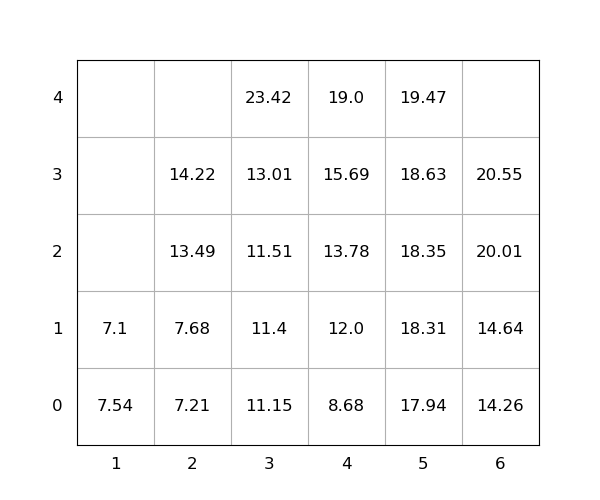

Source data for this figure (header and first rows):
idx, loc_x, loc_y, loc_z, weight, group, score, seq, reloc, size(ft)
1, 4, 0, 0, 8.68, 0, 8.68, 1, 0, 20
2, 2, 0, 0, 7.21, 0, 7.21, 2, 0, 20
3, 6, 0, 0, 14.26, 0, 14.26, 3, 0, 20
4, 5, 0, 0, 17.94, 0, 17.94, 4, 0, 20
5, 6, 0, 1, 14.64, 0, 14.64, 5, 0, 20
6, 6, 0, 2, 20.01, 0, 20.01, 6, 0, 20
7, 4, 0, 1, 12.0, 0, 12.0, 7, 0, 20
8, 2, 0, 1, 7.68, 0, 7.68, 8, 0, 20
9, 4, 0, 2, 13.78, 0, 13.78, 9, 0, 20
10, 5, 0, 1, 18.31, 0, 18.31, 10, 0, 20
11, 2, 0, 2, 13.49, 0, 13.49, 11, 0, 20
12, 3, 0, 0, 11.15, 0, 11.15, 12, 0, 20
13, 3, 0, 1, 11.4, 0, 11.4, 13, 0, 20
14, 4, 0, 3, 15.69, 0, 15.69, 14, 0, 20
15, 4, 0, 4, 19.0, 0, 19.0, 15, 0, 20
16, 1, 0, 0, 7.54, 0, 7.54, 16, 1.0, 20
17, 5, 0, 2, 18.35, 0, 18.35, 17, 0, 20
18, 5, 0, 3, 18.63, 0, 18.63, 18, 0, 20
19, 2, 0, 3, 14.22, 0, 14.22, 19, 0, 20
20, 3, 0, 2, 11.51, 0, 11.51, 20, 0, 20
21, 3, 0, 3, 13.01, 0, 13.01, 21, 0, 20
22, 6, 0, 3, 20.55, 0, 20.55, 22, 0, 20
23, 5, 0, 4, 19.47, 0, 19.47, 23, 0, 20
24, 3, 0, 4, 23.42, 0, 23.42, 24, 0, 20
25, 1, 0, 1, 7.1, 0, 7.1, 25, 1.0, 20
